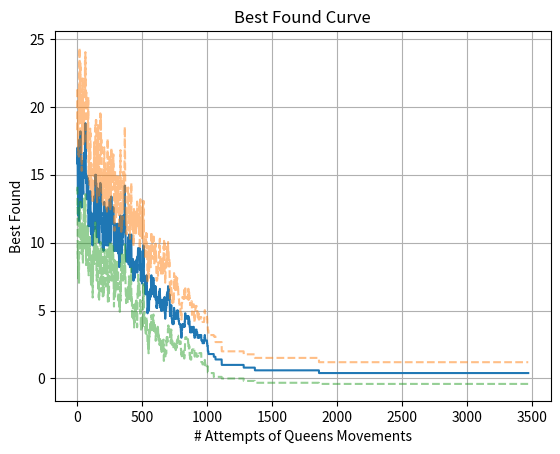

Recreate this plot in Python.
import random
import time
import pandas as pd
import matplotlib.pyplot as plt
from copy import deepcopy
from math import exp

def count_crossing_queens(positions):
        """ Count queens being threatened directly or indirectly """
        crossing_values = 0

        for position in positions:
                crossing_values += positions.count(position) - 1 # count number of duplicate positions

        return crossing_values

def count_attacking_queens(queens):
        """ Count number of threats directly or indirectly, either in columns, diagonals and reverse diagonals """
        columns = []
        diagonals = []
        reverse_diagonals = []
        for row, column in enumerate(queens):
                columns.append(column) # column position
                diagonals.append(column - row) # diagonal position
                reverse_diagonals.append(column + row - (board_size + 1)) # reverse diagonal position

        # sum number of threats in columns, diagonals and reverse_diagonals
        attacks = count_crossing_queens(columns) + count_crossing_queens(diagonals) + count_crossing_queens(reverse_diagonals)
        
        return attacks

def generate_neighbor(queens):
        """ Generate a neighbor board from a previous board """
        neighbor = deepcopy(queens) # copy queens in neighbor
        
        row_selection = random.randrange(board_size) # choose a random row
        queen_selection = neighbor[row_selection] # choose the queen in that row
        new_column = random.choice(list(range(0, queen_selection)) + \
                                   list(range(queen_selection+1, board_size))) # generate a random column different from original
        
        neighbor[row_selection] = new_column # move selected queen to new column to generate neighbor

        return neighbor

def print_board(queens):
        for queen in queens:
                for column in range(board_size):
                        if column == queen: print('Q ', end='')
                        else: print('. ', end='')
                print()

def accept_state(evaluation_old, evaluation_new):
        """ Indicate if the new state must be accepted to minimize the cost function """
        if evaluation_new < evaluation_old:
                return True # accept if new state minimizes cost function
        else:
                return ( random.random() < exp( - (evaluation_new - evaluation_old) / temperature )) # apply metropolis algorithm                

def markov_chain(state):
        """ Run markov chain with old state. Return newest state and acceptance rate of attempts """
        global best_found_list
        attempts = 0
        accepted_attempts = 0

        while (accepted_attempts < len_accepted_attempts_markov) and (attempts < len_attempts_markov):
                new_state = generate_neighbor(state) # generate neighbor
                evaluation_old = count_attacking_queens(state) # evaluate old state with cost function
                evaluation_new = count_attacking_queens(new_state) # evaluate new state with cost function
                attempts += 1 # count attempts

                if accept_state(evaluation_old, evaluation_new):
                        state = new_state # change state
                        accepted_attempts += 1 # count accepted attempts
                        # temperature = temperature * (evaluation_new / evaluation_old) # algorithm improvement

                best_found_list.append(count_attacking_queens(state))

        acceptance_rate = 1.0 * (accepted_attempts / attempts) # calculate attempts acceptance rate

        return state, acceptance_rate

def init_temperature(state):
        """ Initialize temperature according to miminum acceptance rate """
        global temperature

        _, acceptance_rate = markov_chain(state) # get initial acceptance rate

        while acceptance_rate < min_acceptance_rate:
                temperature = temperature * beta # increase temperature
                _, acceptance_rate = markov_chain(state) # get acceptance rate with current temperature

def simulated_annealing(state):
        """ Run simulated annealing algorithm """
        global temperature
        chains_no_improve = 0

        while (chains_no_improve < max_chains_no_improve):
                new_state, _ = markov_chain(state) # run markov chain
                evaluation_old = count_attacking_queens(state) # evaluate old state with cost function
                evaluation_new = count_attacking_queens(new_state) # evaluate new state with cost function

                # count consecutive markvov chains without improvement in cost function
                if evaluation_new >= evaluation_old:
                        chains_no_improve += 1
                else:
                        chains_no_improve = 0

                state = new_state # update state
                temperature = temperature * alfa # decrease temperature

        return state

# Initialize parameters
board_size = 8
len_accepted_attempts_markov = 40 # maximum markov chain length in accepted attempts
len_attempts_markov = 80 # maximum markov chain length
max_chains_no_improve = 20 # maximum number of markov chains without improvement
alfa = 0.80 # temperature decrease rate
beta = 1.2 # temperature increase rate
min_acceptance_rate = 0.90 # initialize temperature with a value that results in acceptance rate
temperature = 0.1 # initial value of temperature
best_found_list = [] # save best state found by number of neighbors created or attempts to move a queen
len_algorithm_evaluation = 10 # number of algorithm evaluations
best_found_algorithm_evaluation = [] # best found list for each algorithm evaluation

for algorithm_evaluation in range(len_algorithm_evaluation):
        start_time = time.time()

        original_board = [random.randrange(board_size) for i in range(board_size)] # initialize queens positions
        # the columns are chosen randomly and the rows are determined by the position in the list
        print('Original Board')
        print_board(original_board)
        print('Initial evaluation: ', count_attacking_queens(original_board))

        init_temperature(original_board) # initialize temperature in order to start with a given acceptance
        print('Initial Temperature: ', temperature)

        best_found_list = [] # list best found in each attempt to change the position of a queen
        final_board = simulated_annealing(original_board)
        print('Final Board')
        print_board(final_board)
        print('Final evaluation: ', count_attacking_queens(final_board))

        print('Execution Time: ', time.time() - start_time) # calculate execution time

        best_found_algorithm_evaluation.append(best_found_list.copy()) # create a list of list to summarize results

# Display results in a pandas DataFrame and a line plot
best_founds = pd.DataFrame.from_records(best_found_algorithm_evaluation).transpose().ffill(axis=0)
best_founds['mean'] = best_founds.mean(axis=1)
best_founds['std'] = best_founds.std(axis=1)
best_founds['mean+std'] = best_founds['mean'] + best_founds['std']
best_founds['mean-std'] = best_founds['mean'] - best_founds['std']
print(best_founds)

plt.title('Best Found Curve')
plt.ylabel('Best Found')
plt.xlabel('# Attempts of Queens Movements')
plt.grid(True)
plt.plot(best_founds['mean'])
plt.plot(best_founds['mean+std'], linestyle='dashed', alpha=0.5)
plt.plot(best_founds['mean-std'], linestyle='dashed', alpha=0.5)
plt.show()